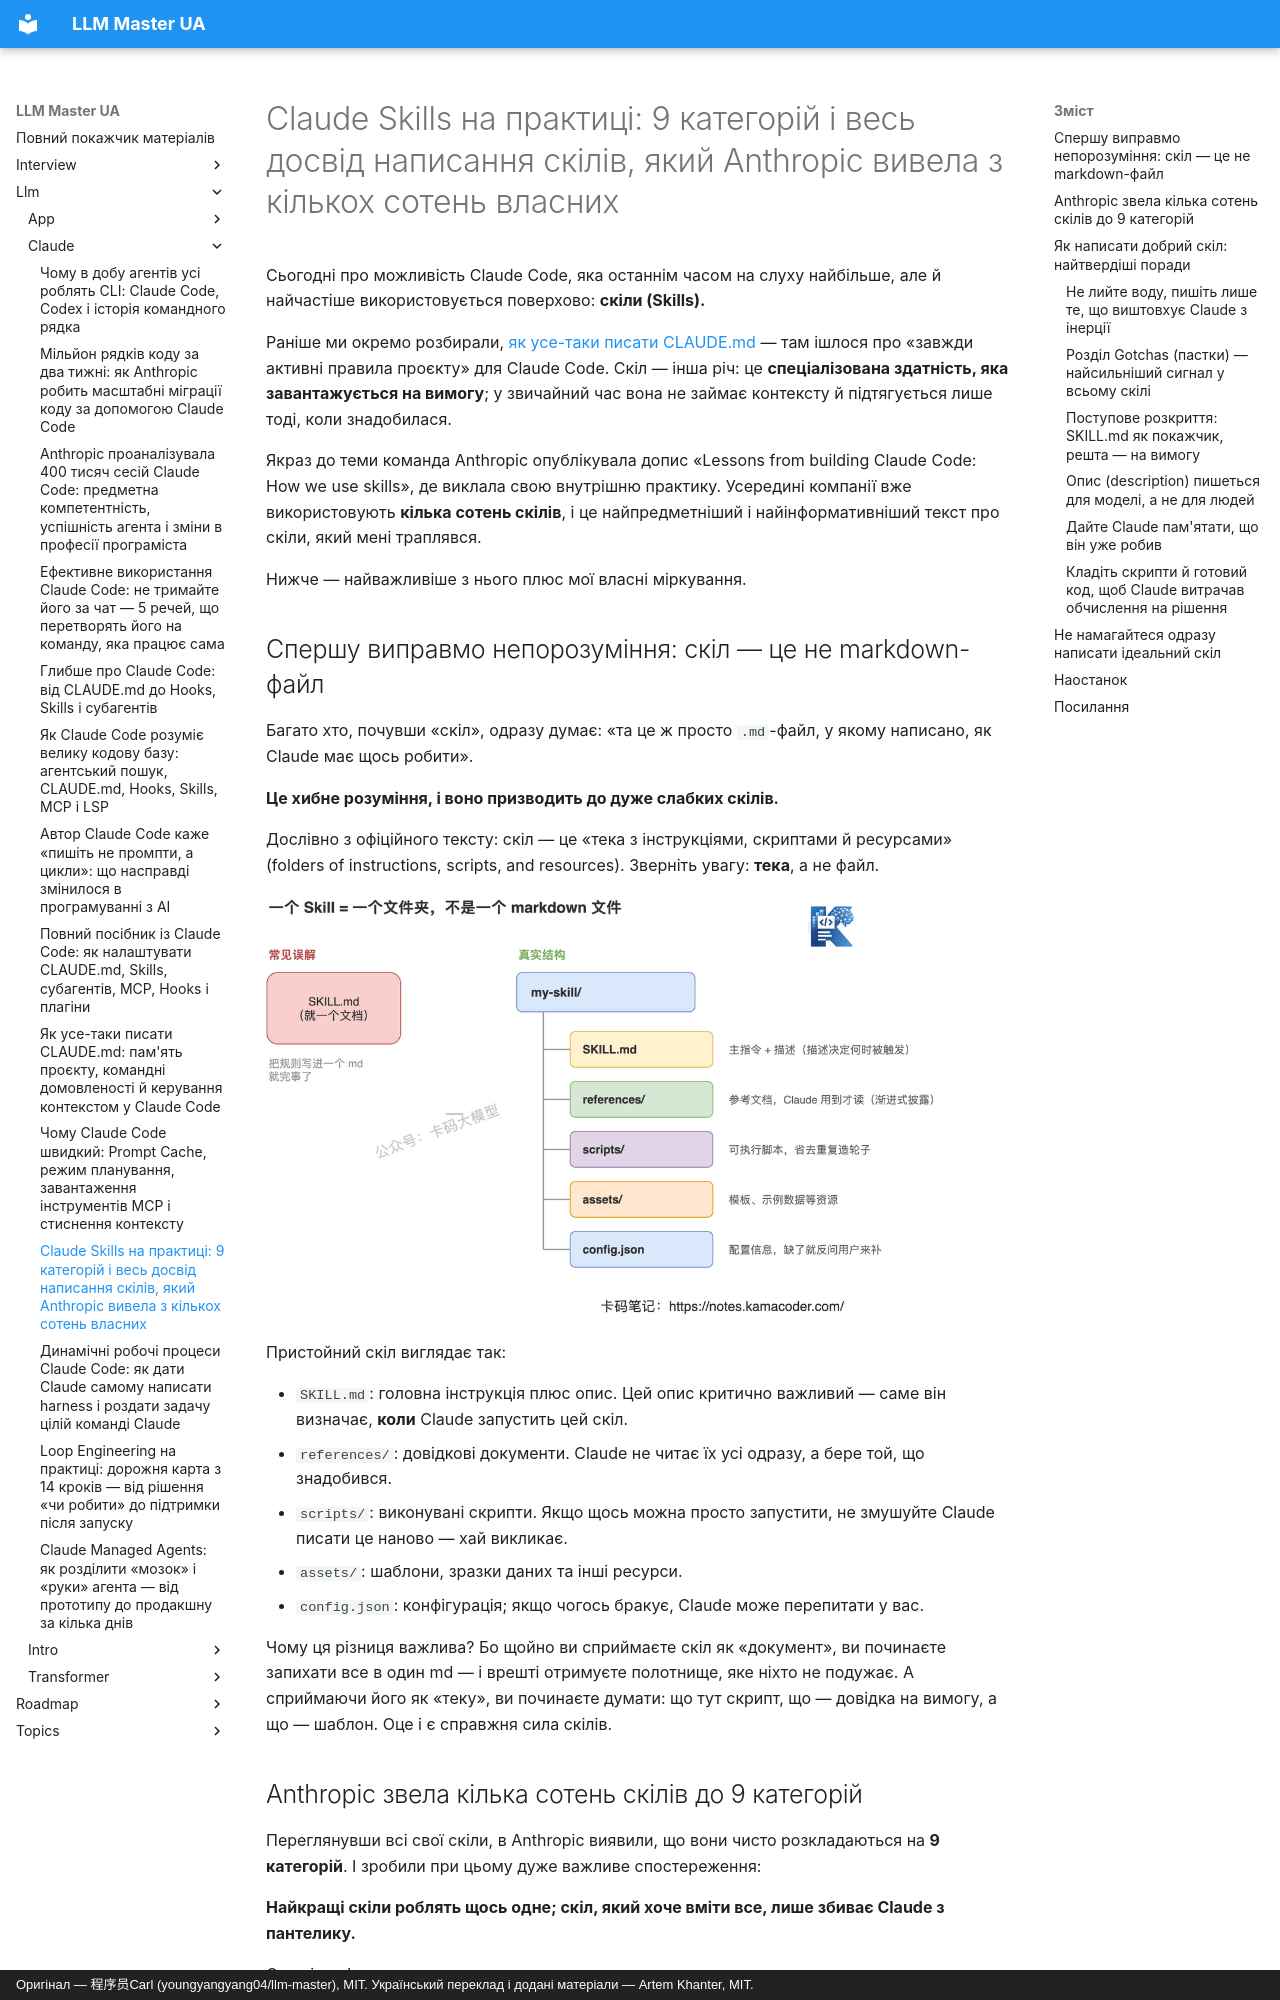

repository: kakagawa/llm-master-ua · page: llm/claude/claude_skills/index.html · generator: mkdocs · copyright: Оригінал — 程序员Carl (youngyangyang04/llm-master), MIT. Український переклад і додані матеріали — Artem Khanter, MIT.

---
title: "Claude Skills на практиці: 9 категорій і весь досвід написання скілів, який Anthropic вивела з кількох сотень власних"
description: "Команда Anthropic оприлюднила практичний досвід внутрішнього використання Claude Code Skills. Розбираємо офіційний блог «Lessons from building Claude Code: How we use skills»: що таке скіл насправді (не markdown, а тека), які 9 категорій виводяться з кількох сотень внутрішніх скілів, ключові принципи доброго скіла (розділ про пастки, поступове розкриття, опис для моделі, пам'ять про власну історію) і як команди масштабують поширення скілів через маркетплейс плагінів."
keywords: ["Claude Skills", "Agent Skills", "Claude Code Skills", "як писати скіл", "Claude Code", "CLAUDE.md", "Anthropic Skills", "програмування з AI", "агенти", "MCP", "поступове розкриття", "Progressive Disclosure", "плагіни Claude Code", "найкращі практики Claude Code", "розробка застосунків на LLM", "туторіал Claude Code", "дизайн інструментів агента"]
tags: ["Claude Code", "програмування з AI", "Agent Skills", "вступ до LLM"]
---

# Claude Skills на практиці: 9 категорій і весь досвід написання скілів, який Anthropic вивела з кількох сотень власних

Сьогодні про можливість Claude Code, яка останнім часом на слуху найбільше, але й найчастіше використовується поверхово: **скіли (Skills).**

Раніше ми окремо розбирали, [як усе-таки писати CLAUDE.md](./claude_md.md) — там ішлося про «завжди активні правила проєкту» для Claude Code. Скіл — інша річ: це **спеціалізована здатність, яка завантажується на вимогу**; у звичайний час вона не займає контексту й підтягується лише тоді, коли знадобилася.

Якраз до теми команда Anthropic опублікувала допис «Lessons from building Claude Code: How we use skills», де виклала свою внутрішню практику. Усередині компанії вже використовують **кілька сотень скілів**, і це найпредметніший і найінформативніший текст про скіли, який мені траплявся.

Нижче — найважливіше з нього плюс мої власні міркування.
